Image classification data set "processed" (Utkarsh-Pr/MedGuard on GitHub). Class labels (52): Acemiz, Allegra, alprax 0 25, Amalong, Atarax, Becozinc, Bifilac, Canitiz, Cetzine, Ciplar 10, Cofsils, Cranmed, Cyclopam, D-Rise, D-Well, D3 More 2K, Dolo 650, Eldoper, Emeset, Etoshine 90, Etoshine MR, Folvite, Gelusil, Gestorab, glimi save M 0 5, Gluxit 10, M-Strong, Meftal 250 DT, melecobalamine, Menoease, Metronidazole, Montair, Muvera, Mysopas, Pacimol 650, Pan 20, Pan-D, Paracip 650, Redotil, Shelcal 500, Sibelium 10mg, Sompraz, Strepsils, Tayo 60K, Tendonease, Udapa-Trio, Unienzyme, Velgut, Vitamin E, Vomikind, Zincovit, Zofer.

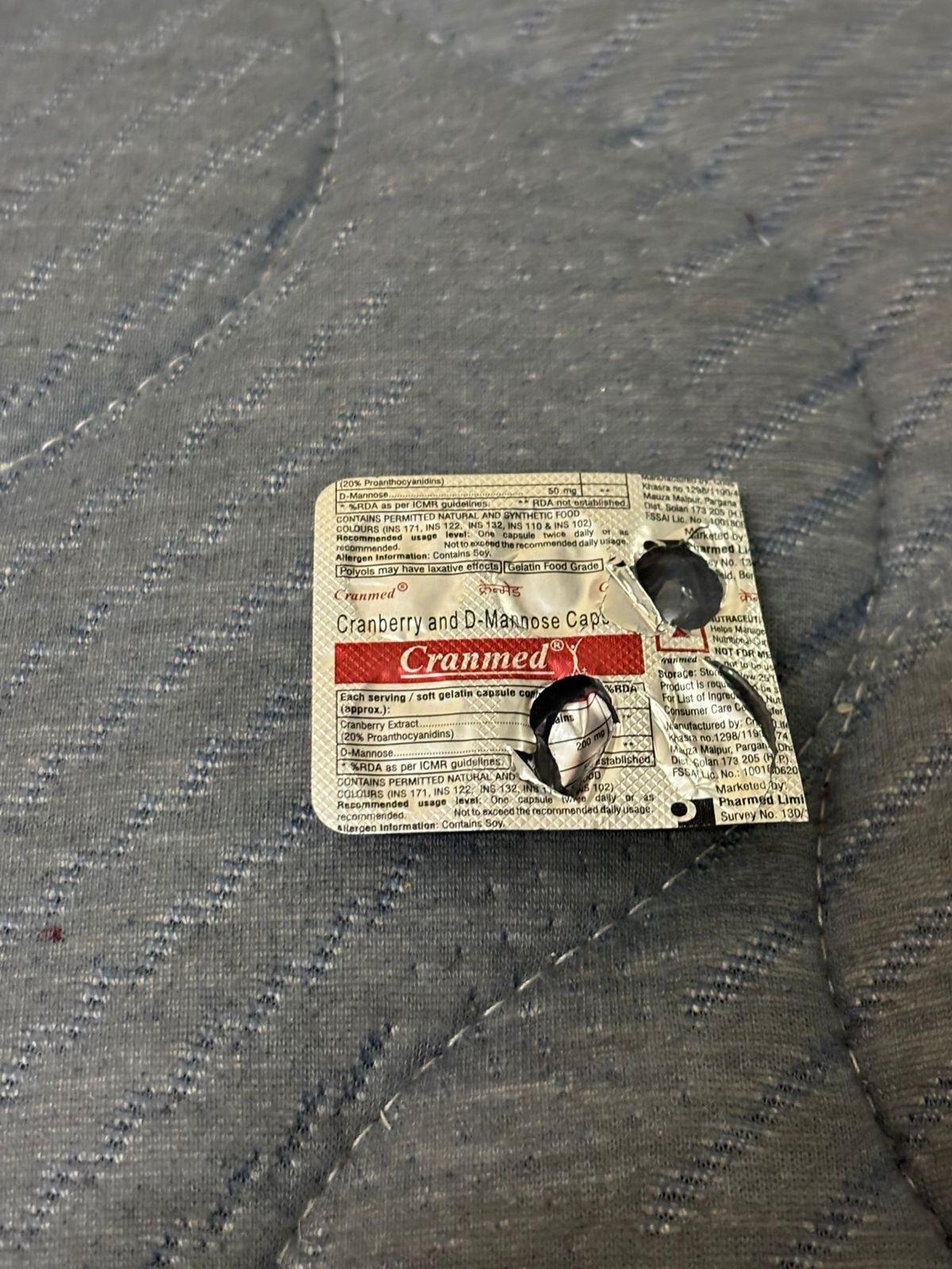
Label: Cranmed

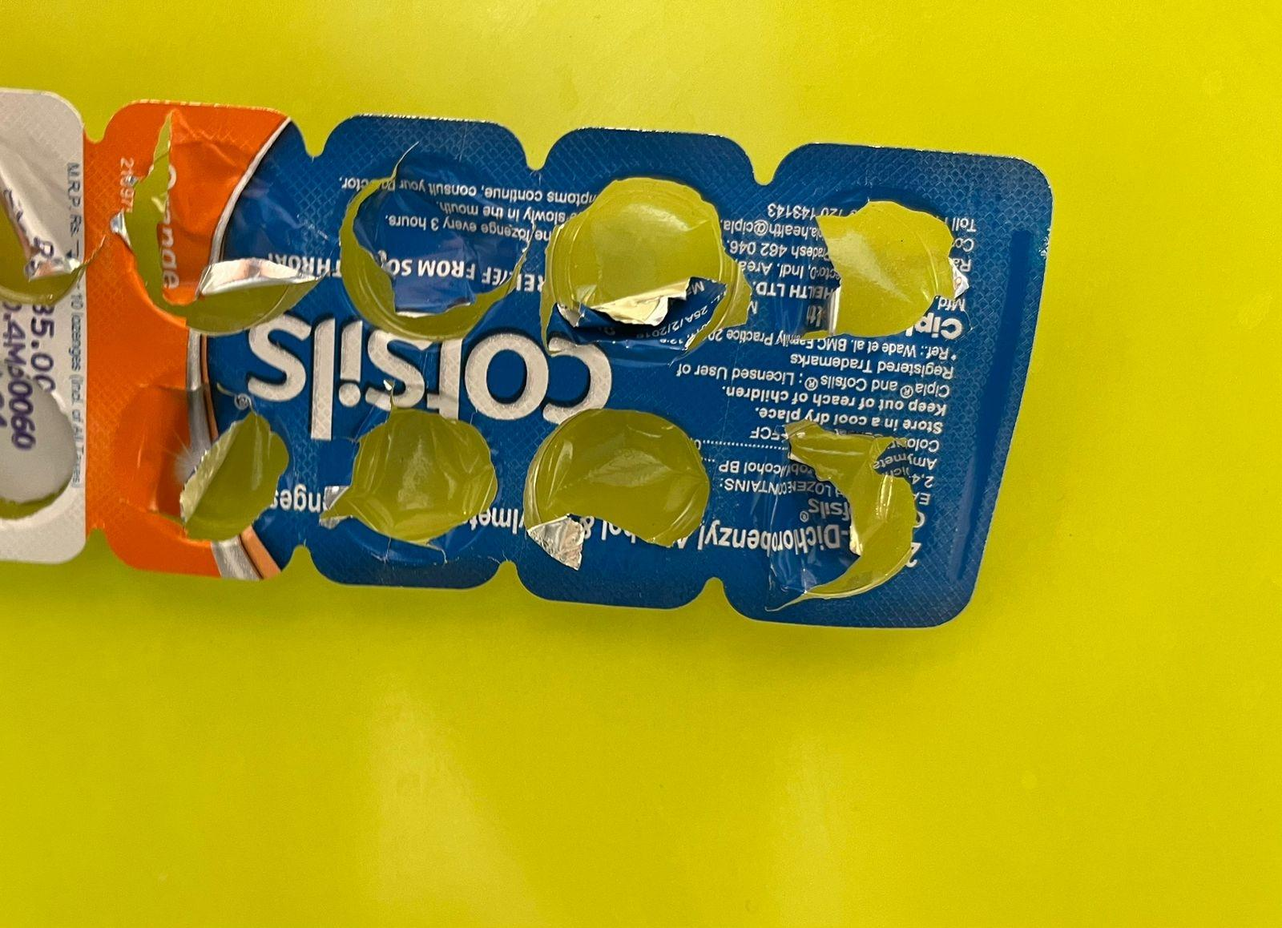
Label: Cofsils

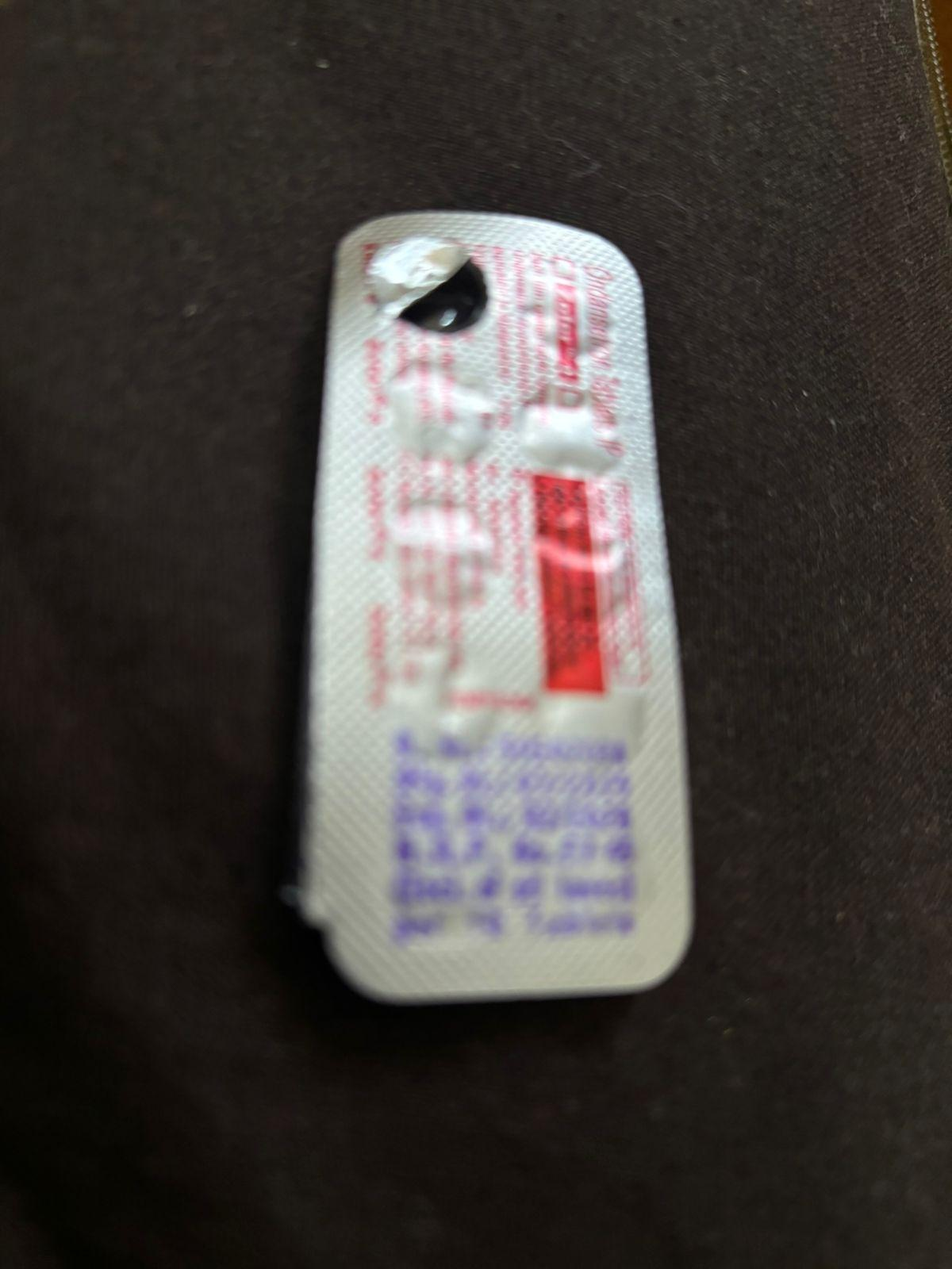
Label: Zofer

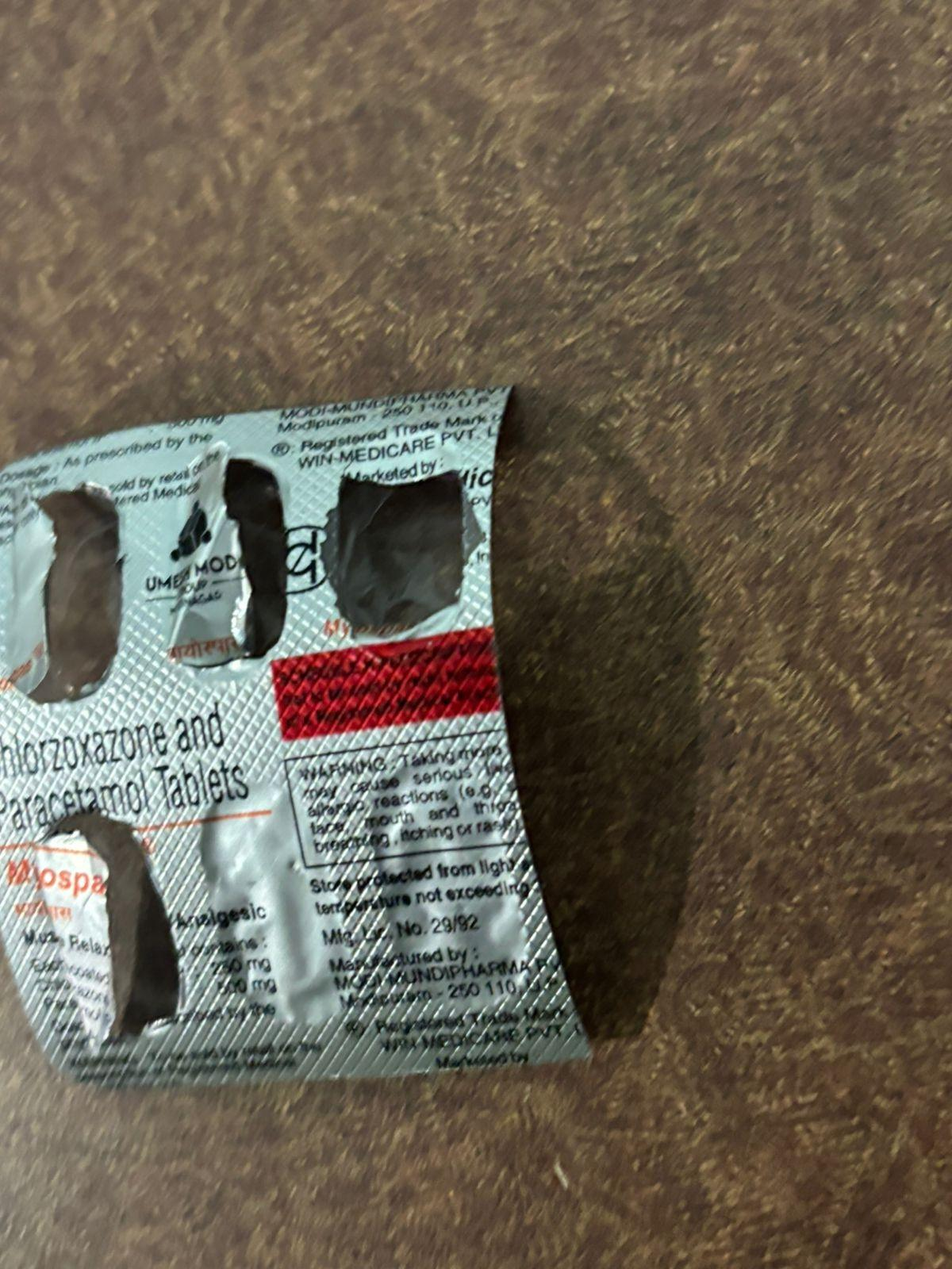
Label: Mysopas

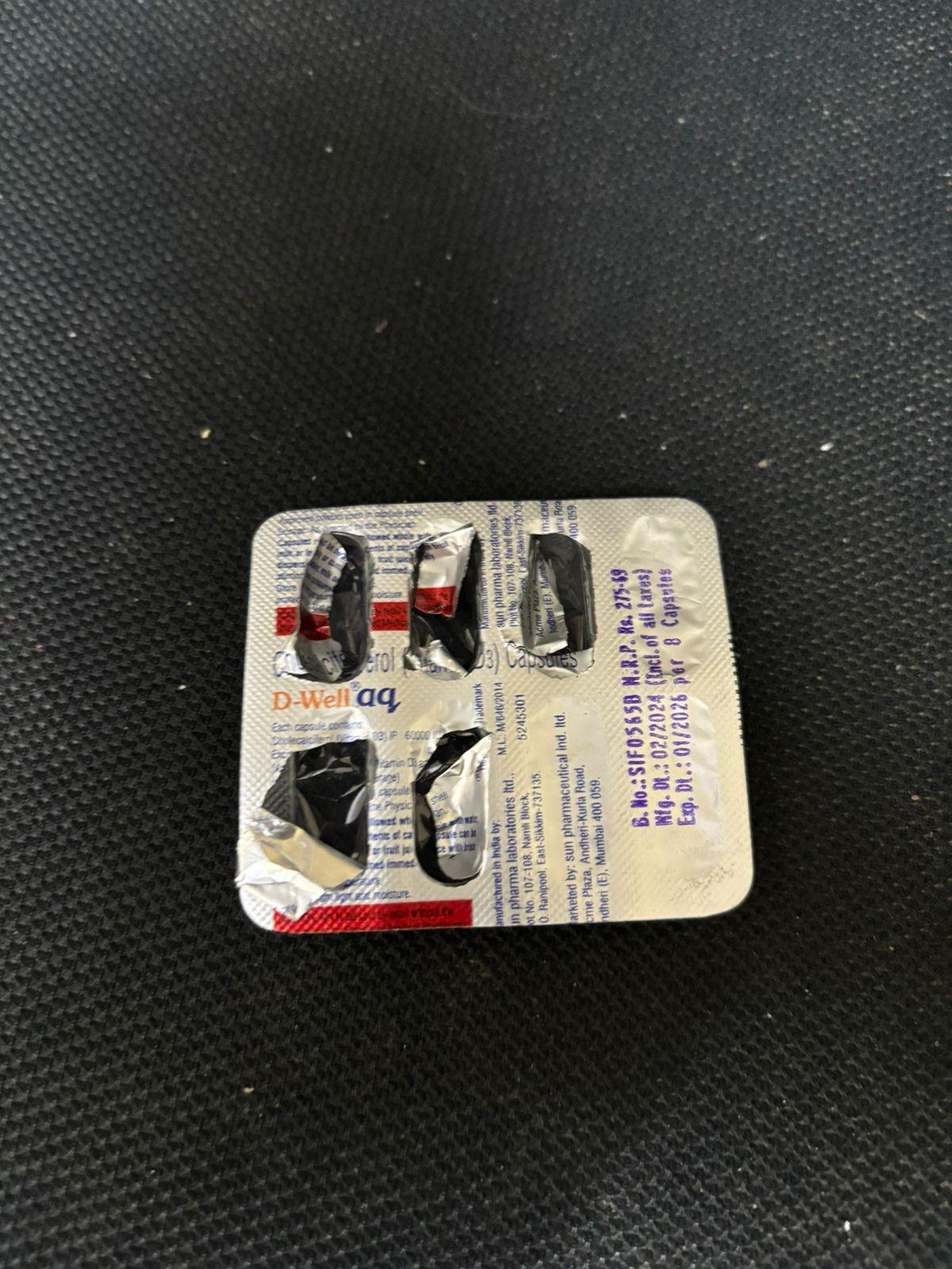
Label: D-Well

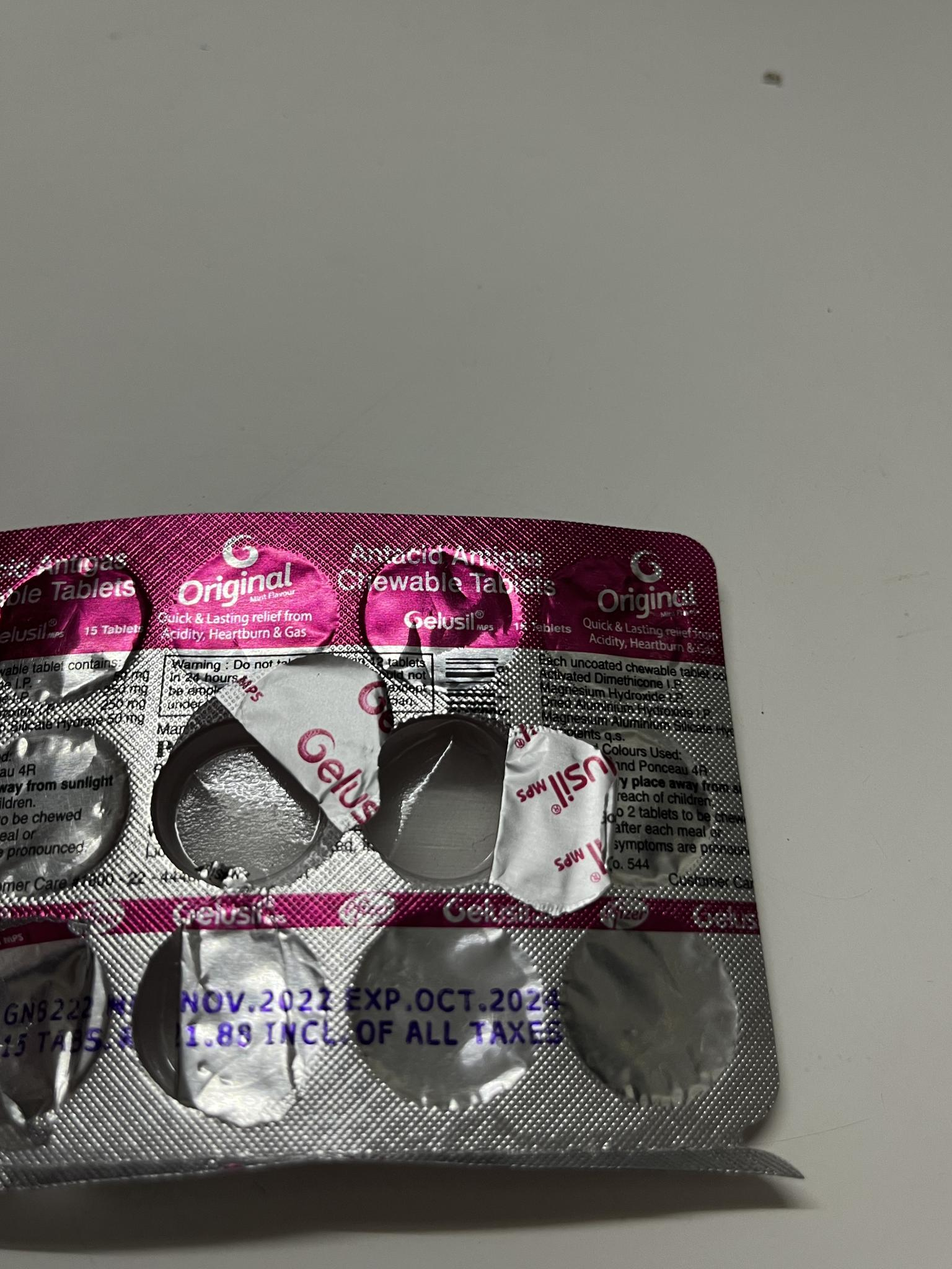
Label: Gelusil
